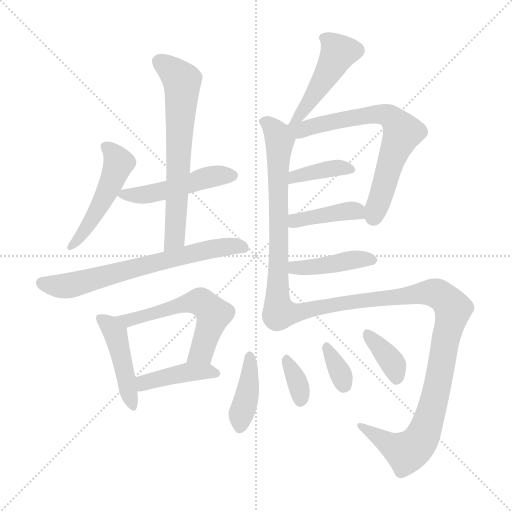
t = 0.00 s
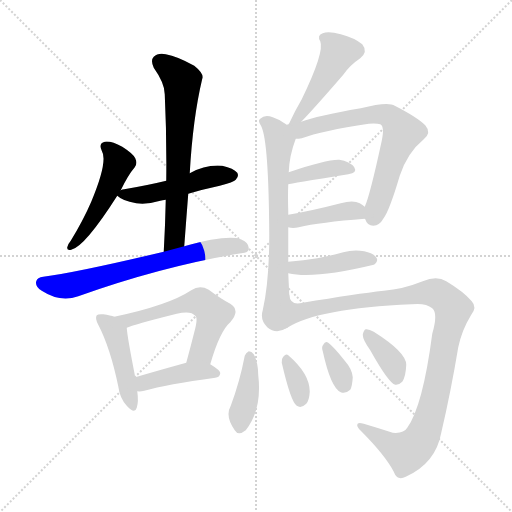
t = 2.40 s
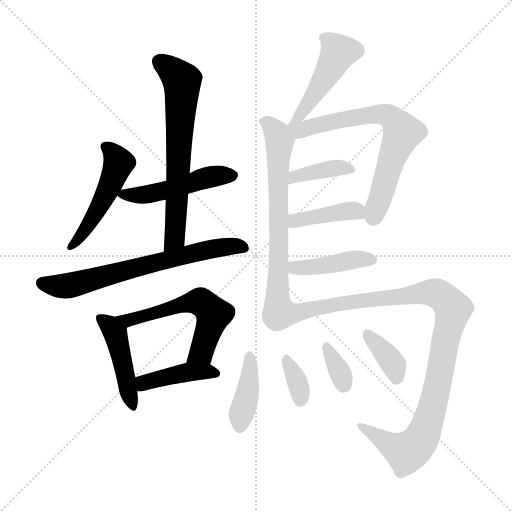
t = 4.80 s
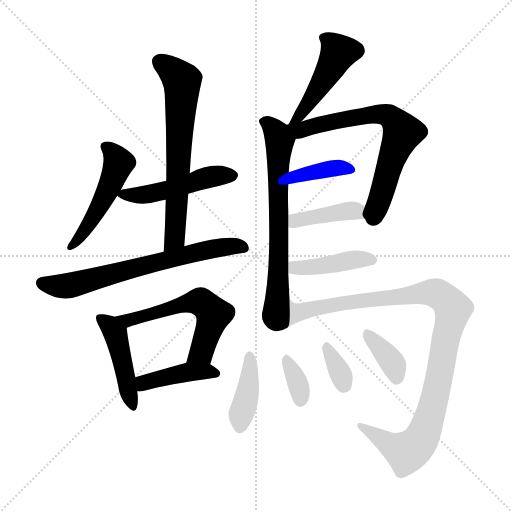
t = 7.20 s
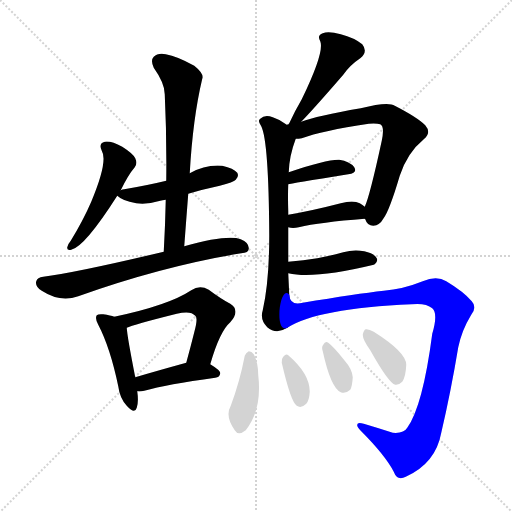
t = 9.60 s
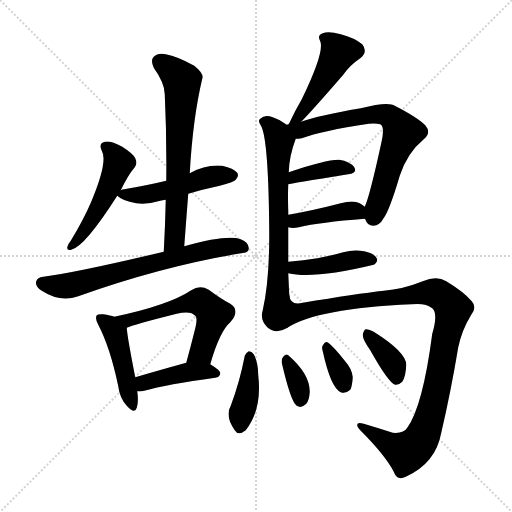
t = 12.00 s

The animated SVG that drew these frames (rendered in a browser with its animation timeline set to each time). Animation: 18 CSS @keyframes rules; one cycle of 12.00 s.

<svg version="1.1" viewBox="0 0 1024 1024" xmlns="http://www.w3.org/2000/svg">
  <g stroke="lightgray" stroke-dasharray="1,1" stroke-width="1" transform="scale(4, 4)">
    <line x1="0" y1="0" x2="256" y2="256"></line>
    <line x1="256" y1="0" x2="0" y2="256"></line>
    <line x1="128" y1="0" x2="128" y2="256"></line>
    <line x1="0" y1="128" x2="256" y2="128"></line>
  </g>
<g transform="scale(1, -1) translate(0, -900)">
   <style type="text/css">
    @keyframes keyframes0 {
      from {
       stroke: blue;
       stroke-dashoffset: 489;
       stroke-width: 128;
       }
       61% {
       animation-timing-function: step-end;
       stroke: blue;
       stroke-dashoffset: 0;
       stroke-width: 128;
       }
       to {
       stroke: black;
       stroke-width: 1024;
       }
       }
       #make-me-a-hanzi-animation-0 {
         animation: keyframes0 0.647949s both;
         animation-delay: 0.000000s;
         animation-timing-function: linear;
       }
    @keyframes keyframes1 {
      from {
       stroke: blue;
       stroke-dashoffset: 483;
       stroke-width: 128;
       }
       61% {
       animation-timing-function: step-end;
       stroke: blue;
       stroke-dashoffset: 0;
       stroke-width: 128;
       }
       to {
       stroke: black;
       stroke-width: 1024;
       }
       }
       #make-me-a-hanzi-animation-1 {
         animation: keyframes1 0.643066s both;
         animation-delay: 0.647949s;
         animation-timing-function: linear;
       }
    @keyframes keyframes2 {
      from {
       stroke: blue;
       stroke-dashoffset: 654;
       stroke-width: 128;
       }
       68% {
       animation-timing-function: step-end;
       stroke: blue;
       stroke-dashoffset: 0;
       stroke-width: 128;
       }
       to {
       stroke: black;
       stroke-width: 1024;
       }
       }
       #make-me-a-hanzi-animation-2 {
         animation: keyframes2 0.782227s both;
         animation-delay: 1.291016s;
         animation-timing-function: linear;
       }
    @keyframes keyframes3 {
      from {
       stroke: blue;
       stroke-dashoffset: 669;
       stroke-width: 128;
       }
       69% {
       animation-timing-function: step-end;
       stroke: blue;
       stroke-dashoffset: 0;
       stroke-width: 128;
       }
       to {
       stroke: black;
       stroke-width: 1024;
       }
       }
       #make-me-a-hanzi-animation-3 {
         animation: keyframes3 0.794434s both;
         animation-delay: 2.073242s;
         animation-timing-function: linear;
       }
    @keyframes keyframes4 {
      from {
       stroke: blue;
       stroke-dashoffset: 448;
       stroke-width: 128;
       }
       59% {
       animation-timing-function: step-end;
       stroke: blue;
       stroke-dashoffset: 0;
       stroke-width: 128;
       }
       to {
       stroke: black;
       stroke-width: 1024;
       }
       }
       #make-me-a-hanzi-animation-4 {
         animation: keyframes4 0.614583s both;
         animation-delay: 2.867676s;
         animation-timing-function: linear;
       }
    @keyframes keyframes5 {
      from {
       stroke: blue;
       stroke-dashoffset: 559;
       stroke-width: 128;
       }
       65% {
       animation-timing-function: step-end;
       stroke: blue;
       stroke-dashoffset: 0;
       stroke-width: 128;
       }
       to {
       stroke: black;
       stroke-width: 1024;
       }
       }
       #make-me-a-hanzi-animation-5 {
         animation: keyframes5 0.704915s both;
         animation-delay: 3.482259s;
         animation-timing-function: linear;
       }
    @keyframes keyframes6 {
      from {
       stroke: blue;
       stroke-dashoffset: 413;
       stroke-width: 128;
       }
       57% {
       animation-timing-function: step-end;
       stroke: blue;
       stroke-dashoffset: 0;
       stroke-width: 128;
       }
       to {
       stroke: black;
       stroke-width: 1024;
       }
       }
       #make-me-a-hanzi-animation-6 {
         animation: keyframes6 0.586100s both;
         animation-delay: 4.187174s;
         animation-timing-function: linear;
       }
    @keyframes keyframes7 {
      from {
       stroke: blue;
       stroke-dashoffset: 465;
       stroke-width: 128;
       }
       60% {
       animation-timing-function: step-end;
       stroke: blue;
       stroke-dashoffset: 0;
       stroke-width: 128;
       }
       to {
       stroke: black;
       stroke-width: 1024;
       }
       }
       #make-me-a-hanzi-animation-7 {
         animation: keyframes7 0.628418s both;
         animation-delay: 4.773275s;
         animation-timing-function: linear;
       }
    @keyframes keyframes8 {
      from {
       stroke: blue;
       stroke-dashoffset: 676;
       stroke-width: 128;
       }
       69% {
       animation-timing-function: step-end;
       stroke: blue;
       stroke-dashoffset: 0;
       stroke-width: 128;
       }
       to {
       stroke: black;
       stroke-width: 1024;
       }
       }
       #make-me-a-hanzi-animation-8 {
         animation: keyframes8 0.800130s both;
         animation-delay: 5.401693s;
         animation-timing-function: linear;
       }
    @keyframes keyframes9 {
      from {
       stroke: blue;
       stroke-dashoffset: 684;
       stroke-width: 128;
       }
       69% {
       animation-timing-function: step-end;
       stroke: blue;
       stroke-dashoffset: 0;
       stroke-width: 128;
       }
       to {
       stroke: black;
       stroke-width: 1024;
       }
       }
       #make-me-a-hanzi-animation-9 {
         animation: keyframes9 0.806641s both;
         animation-delay: 6.201823s;
         animation-timing-function: linear;
       }
    @keyframes keyframes10 {
      from {
       stroke: blue;
       stroke-dashoffset: 381;
       stroke-width: 128;
       }
       55% {
       animation-timing-function: step-end;
       stroke: blue;
       stroke-dashoffset: 0;
       stroke-width: 128;
       }
       to {
       stroke: black;
       stroke-width: 1024;
       }
       }
       #make-me-a-hanzi-animation-10 {
         animation: keyframes10 0.560059s both;
         animation-delay: 7.008464s;
         animation-timing-function: linear;
       }
    @keyframes keyframes11 {
      from {
       stroke: blue;
       stroke-dashoffset: 401;
       stroke-width: 128;
       }
       57% {
       animation-timing-function: step-end;
       stroke: blue;
       stroke-dashoffset: 0;
       stroke-width: 128;
       }
       to {
       stroke: black;
       stroke-width: 1024;
       }
       }
       #make-me-a-hanzi-animation-11 {
         animation: keyframes11 0.576335s both;
         animation-delay: 7.568522s;
         animation-timing-function: linear;
       }
    @keyframes keyframes12 {
      from {
       stroke: blue;
       stroke-dashoffset: 420;
       stroke-width: 128;
       }
       58% {
       animation-timing-function: step-end;
       stroke: blue;
       stroke-dashoffset: 0;
       stroke-width: 128;
       }
       to {
       stroke: black;
       stroke-width: 1024;
       }
       }
       #make-me-a-hanzi-animation-12 {
         animation: keyframes12 0.591797s both;
         animation-delay: 8.144857s;
         animation-timing-function: linear;
       }
    @keyframes keyframes13 {
      from {
       stroke: blue;
       stroke-dashoffset: 1027;
       stroke-width: 128;
       }
       77% {
       animation-timing-function: step-end;
       stroke: blue;
       stroke-dashoffset: 0;
       stroke-width: 128;
       }
       to {
       stroke: black;
       stroke-width: 1024;
       }
       }
       #make-me-a-hanzi-animation-13 {
         animation: keyframes13 1.085775s both;
         animation-delay: 8.736654s;
         animation-timing-function: linear;
       }
    @keyframes keyframes14 {
      from {
       stroke: blue;
       stroke-dashoffset: 400;
       stroke-width: 128;
       }
       57% {
       animation-timing-function: step-end;
       stroke: blue;
       stroke-dashoffset: 0;
       stroke-width: 128;
       }
       to {
       stroke: black;
       stroke-width: 1024;
       }
       }
       #make-me-a-hanzi-animation-14 {
         animation: keyframes14 0.575521s both;
         animation-delay: 9.822428s;
         animation-timing-function: linear;
       }
    @keyframes keyframes15 {
      from {
       stroke: blue;
       stroke-dashoffset: 340;
       stroke-width: 128;
       }
       53% {
       animation-timing-function: step-end;
       stroke: blue;
       stroke-dashoffset: 0;
       stroke-width: 128;
       }
       to {
       stroke: black;
       stroke-width: 1024;
       }
       }
       #make-me-a-hanzi-animation-15 {
         animation: keyframes15 0.526693s both;
         animation-delay: 10.397949s;
         animation-timing-function: linear;
       }
    @keyframes keyframes16 {
      from {
       stroke: blue;
       stroke-dashoffset: 339;
       stroke-width: 128;
       }
       52% {
       animation-timing-function: step-end;
       stroke: blue;
       stroke-dashoffset: 0;
       stroke-width: 128;
       }
       to {
       stroke: black;
       stroke-width: 1024;
       }
       }
       #make-me-a-hanzi-animation-16 {
         animation: keyframes16 0.525879s both;
         animation-delay: 10.924642s;
         animation-timing-function: linear;
       }
    @keyframes keyframes17 {
      from {
       stroke: blue;
       stroke-dashoffset: 366;
       stroke-width: 128;
       }
       54% {
       animation-timing-function: step-end;
       stroke: blue;
       stroke-dashoffset: 0;
       stroke-width: 128;
       }
       to {
       stroke: black;
       stroke-width: 1024;
       }
       }
       #make-me-a-hanzi-animation-17 {
         animation: keyframes17 0.547852s both;
         animation-delay: 11.450521s;
         animation-timing-function: linear;
       }
</style>
<path d="M 241.5 519.5 Q 256.5 550.5 269.5 565.5 Q 275.5 572.5 270.5 583.5 Q 266.5 592.5 244.5 606.5 Q 222.5 618.5 209.5 616.5 Q 196.5 613.5 203.5 598.5 Q 216.5 577.5 182.5 496.5 Q 166.5 459.5 141.5 418.5 Q 135.5 411.5 134.5 405.5 Q 133.5 398.5 142.5 400.5 Q 169.5 406.5 234.5 508.5 L 241.5 519.5 Z" fill="lightgray"></path> 
<path d="M 376.5 512.5 Q 406.5 521.5 439.5 528.5 Q 467.5 535.5 471.5 540.5 Q 478.5 547.5 474.5 554.5 Q 467.5 563.5 444.5 568.5 Q 411.5 571.5 379.5 553.5 L 332.5 538.5 Q 295.5 529.5 248.5 521.5 Q 244.5 521.5 241.5 519.5 C 225.5 515.5 225.5 515.5 234.5 508.5 Q 243.5 499.5 272.5 493.5 Q 294.5 490.5 320.5 498.5 Q 324.5 499.5 331.5 500.5 L 376.5 512.5 Z" fill="lightgray"></path> 
<path d="M 368.5 407.5 Q 372.5 461.5 376.5 512.5 L 379.5 553.5 Q 385.5 662.5 404.5 742.5 Q 408.5 752.5 388.5 768.5 Q 354.5 787.5 331.5 791.5 Q 315.5 794.5 307.5 786.5 Q 300.5 779.5 307.5 764.5 Q 329.5 733.5 329.5 711.5 Q 333.5 629.5 332.5 538.5 L 331.5 500.5 Q 330.5 451.5 327.5 396.5 C 325.5 366.5 366.5 377.5 368.5 407.5 Z" fill="lightgray"></path> 
<path d="M 327.5 396.5 Q 150.5 354.5 86.5 346.5 Q 74.5 345.5 72.5 337.5 Q 69.5 327.5 83.5 318.5 Q 120.5 294.5 156.5 307.5 Q 324.5 367.5 482.5 393.5 Q 497.5 394.5 497.5 402.5 Q 498.5 414.5 481.5 421.5 Q 454.5 431.5 368.5 407.5 L 327.5 396.5 Z" fill="lightgray"></path> 
<path d="M 228.5 266.5 Q 221.5 269.5 206.5 271.5 Q 196.5 272.5 193.5 269.5 Q 189.5 263.5 196.5 250.5 Q 220.5 204.5 236.5 127.5 Q 239.5 103.5 253.5 88.5 Q 269.5 70.5 273.5 84.5 Q 277.5 96.5 274.5 117.5 L 270.5 145.5 Q 254.5 226.5 253.5 244.5 C 252.5 258.5 252.5 258.5 228.5 266.5 Z" fill="lightgray"></path> 
<path d="M 420.5 171.5 Q 439.5 237.5 460.5 255.5 Q 481.5 279.5 460.5 292.5 Q 441.5 302.5 417.5 320.5 Q 399.5 330.5 382.5 319.5 Q 337.5 289.5 228.5 266.5 C 199.5 260.5 225.5 233.5 253.5 244.5 Q 265.5 250.5 353.5 272.5 Q 381.5 279.5 390.5 268.5 Q 396.5 264.5 388.5 235.5 Q 381.5 207.5 372.5 174.5 C 364.5 145.5 411.5 142.5 420.5 171.5 Z" fill="lightgray"></path> 
<path d="M 274.5 117.5 Q 280.5 116.5 288.5 118.5 Q 333.5 131.5 430.5 144.5 Q 439.5 145.5 440.5 153.5 Q 440.5 159.5 420.5 171.5 C 402.5 182.5 401.5 182.5 372.5 174.5 Q 314.5 158.5 270.5 145.5 C 241.5 137.5 244.5 119.5 274.5 117.5 Z" fill="lightgray"></path> 
<path d="M 602.5 656.5 Q 629.5 684.5 686.5 750.5 Q 699.5 769.5 720.5 783.5 Q 736.5 796.5 724.5 811.5 Q 708.5 824.5 681.5 831.5 Q 656.5 838.5 645.5 833.5 Q 633.5 829.5 640.5 817.5 Q 649.5 796.5 603.5 701.5 Q 590.5 679.5 578.5 653.5 Q 577.5 653.5 577.5 651.5 C 564.5 624.5 581.5 634.5 602.5 656.5 Z" fill="lightgray"></path> 
<path d="M 576.5 376.5 Q 576.5 410.5 576.5 445.5 L 576.5 470.5 L 576.5 478.5 Q 575.5 506.5 576.5 531.5 L 577.5 555.5 Q 578.5 588.5 591.5 622.5 C 598.5 642.5 598.5 642.5 577.5 651.5 Q 574.5 651.5 573.5 650.5 Q 561.5 660.5 545.5 665.5 Q 529.5 671.5 520.5 662.5 Q 514.5 658.5 522.5 647.5 Q 537.5 617.5 538.5 428.5 Q 538.5 337.5 525.5 279.5 Q 519.5 260.5 534.5 245.5 Q 552.5 230.5 574.5 244.5 C 581.5 247.5 579.5 280.5 578.5 310.5 Q 577.5 332.5 576.5 353.5 L 576.5 376.5 Z" fill="lightgray"></path> 
<path d="M 729.5 462.5 L 730.5 461.5 Q 734.5 448.5 746.5 448.5 Q 759.5 449.5 766.5 462.5 Q 778.5 477.5 799.5 548.5 Q 814.5 594.5 847.5 621.5 Q 863.5 634.5 850.5 649.5 Q 834.5 665.5 789.5 688.5 Q 776.5 697.5 721.5 683.5 Q 633.5 668.5 602.5 656.5 C 568.5 645.5 546.5 616.5 591.5 622.5 Q 597.5 622.5 603.5 623.5 Q 643.5 638.5 737.5 652.5 Q 753.5 653.5 760.5 651.5 Q 769.5 647.5 763.5 618.5 Q 739.5 507.5 729.5 486.5 C 723.5 470.5 723.5 470.5 729.5 462.5 Z" fill="lightgray"></path> 
<path d="M 576.5 531.5 Q 579.5 532.5 696.5 551.5 Q 715.5 554.5 708.5 565.5 Q 699.5 577.5 678.5 580.5 Q 653.5 581.5 577.5 555.5 C 549.5 545.5 547.5 525.5 576.5 531.5 Z" fill="lightgray"></path> 
<path d="M 576.5 445.5 Q 585.5 442.5 597.5 445.5 Q 639.5 455.5 729.5 462.5 C 755.5 464.5 752.5 467.5 729.5 486.5 Q 725.5 490.5 719.5 493.5 Q 706.5 500.5 681.5 493.5 Q 623.5 478.5 576.5 470.5 C 546.5 465.5 547.5 452.5 576.5 445.5 Z" fill="lightgray"></path> 
<path d="M 576.5 353.5 Q 627.5 341.5 747.5 370.5 Q 747.5 371.5 749.5 371.5 Q 756.5 377.5 753.5 383.5 Q 749.5 392.5 728.5 397.5 Q 707.5 401.5 686.5 395.5 Q 661.5 388.5 634.5 383.5 Q 607.5 379.5 576.5 376.5 C 546.5 373.5 547.5 359.5 576.5 353.5 Z" fill="lightgray"></path> 
<path d="M 574.5 244.5 Q 635.5 283.5 823.5 291.5 Q 851.5 294.5 864.5 283.5 Q 876.5 273.5 864.5 232.5 Q 845.5 87.5 814.5 44.5 Q 807.5 32.5 785.5 34.5 Q 754.5 44.5 727.5 52.5 Q 714.5 56.5 714.5 50.5 Q 713.5 46.5 721.5 38.5 Q 770.5 -10.5 787.5 -43.5 Q 794.5 -62.5 811.5 -53.5 Q 871.5 -26.5 882.5 34.5 Q 901.5 115.5 916.5 205.5 Q 923.5 239.5 942.5 270.5 Q 954.5 285.5 943.5 297.5 Q 927.5 316.5 892.5 337.5 Q 873.5 349.5 845.5 337.5 Q 805.5 321.5 767.5 318.5 Q 713.5 312.5 605.5 294.5 Q 580.5 287.5 578.5 310.5 C 559.5 333.5 547.5 230.5 574.5 244.5 Z" fill="lightgray"></path> 
<path d="M 489.5 188.5 Q 479.5 136.5 461.5 88.5 Q 449.5 67.5 469.5 39.5 Q 476.5 27.5 491.5 39.5 Q 524.5 81.5 516.5 149.5 Q 516.5 174.5 507.5 191.5 Q 503.5 197.5 497.5 197.5 Q 491.5 194.5 489.5 188.5 Z" fill="lightgray"></path> 
<path d="M 563.5 174.5 Q 581.5 96.5 593.5 88.5 Q 602.5 82.5 612.5 92.5 Q 618.5 99.5 619.5 116.5 Q 619.5 152.5 576.5 189.5 Q 572.5 193.5 566.5 186.5 Q 562.5 182.5 563.5 174.5 Z" fill="lightgray"></path> 
<path d="M 645.5 197.5 Q 661.5 124.5 681.5 115.5 Q 690.5 111.5 700.5 120.5 Q 704.5 127.5 705.5 145.5 Q 704.5 161.5 689.5 178.5 Q 667.5 206.5 656.5 214.5 Q 650.5 218.5 646.5 210.5 Q 642.5 206.5 645.5 197.5 Z" fill="lightgray"></path> 
<path d="M 740.5 199.5 Q 777.5 133.5 790.5 130.5 Q 797.5 129.5 804.5 136.5 Q 811.5 146.5 812.5 170.5 Q 812.5 195.5 747.5 236.5 Q 737.5 242.5 731.5 241.5 Q 727.5 240.5 725.5 230.5 Q 725.5 220.5 740.5 199.5 Z" fill="lightgray"></path> 
      <clipPath id="make-me-a-hanzi-clip-0">
      <path d="M 241.5 519.5 Q 256.5 550.5 269.5 565.5 Q 275.5 572.5 270.5 583.5 Q 266.5 592.5 244.5 606.5 Q 222.5 618.5 209.5 616.5 Q 196.5 613.5 203.5 598.5 Q 216.5 577.5 182.5 496.5 Q 166.5 459.5 141.5 418.5 Q 135.5 411.5 134.5 405.5 Q 133.5 398.5 142.5 400.5 Q 169.5 406.5 234.5 508.5 L 241.5 519.5 Z" fill="lightgray"></path>
      </clipPath>
      <path clip-path="url(#make-me-a-hanzi-clip-0)" d="M 211.5 605.5 L 235.5 579.5 L 235.5 567.5 L 200.5 486.5 L 161.5 427.5 L 142.5 409.5 " fill="none" id="make-me-a-hanzi-animation-0" stroke-dasharray="361 722" stroke-linecap="round"></path>

      <clipPath id="make-me-a-hanzi-clip-1">
      <path d="M 376.5 512.5 Q 406.5 521.5 439.5 528.5 Q 467.5 535.5 471.5 540.5 Q 478.5 547.5 474.5 554.5 Q 467.5 563.5 444.5 568.5 Q 411.5 571.5 379.5 553.5 L 332.5 538.5 Q 295.5 529.5 248.5 521.5 Q 244.5 521.5 241.5 519.5 C 225.5 515.5 225.5 515.5 234.5 508.5 Q 243.5 499.5 272.5 493.5 Q 294.5 490.5 320.5 498.5 Q 324.5 499.5 331.5 500.5 L 376.5 512.5 Z" fill="lightgray"></path>
      </clipPath>
      <path clip-path="url(#make-me-a-hanzi-clip-1)" d="M 242.5 511.5 L 298.5 511.5 L 426.5 547.5 L 464.5 549.5 " fill="none" id="make-me-a-hanzi-animation-1" stroke-dasharray="355 710" stroke-linecap="round"></path>

      <clipPath id="make-me-a-hanzi-clip-2">
      <path d="M 368.5 407.5 Q 372.5 461.5 376.5 512.5 L 379.5 553.5 Q 385.5 662.5 404.5 742.5 Q 408.5 752.5 388.5 768.5 Q 354.5 787.5 331.5 791.5 Q 315.5 794.5 307.5 786.5 Q 300.5 779.5 307.5 764.5 Q 329.5 733.5 329.5 711.5 Q 333.5 629.5 332.5 538.5 L 331.5 500.5 Q 330.5 451.5 327.5 396.5 C 325.5 366.5 366.5 377.5 368.5 407.5 Z" fill="lightgray"></path>
      </clipPath>
      <path clip-path="url(#make-me-a-hanzi-clip-2)" d="M 318.5 776.5 L 351.5 751.5 L 364.5 729.5 L 350.5 431.5 L 332.5 404.5 " fill="none" id="make-me-a-hanzi-animation-2" stroke-dasharray="526 1052" stroke-linecap="round"></path>

      <clipPath id="make-me-a-hanzi-clip-3">
      <path d="M 327.5 396.5 Q 150.5 354.5 86.5 346.5 Q 74.5 345.5 72.5 337.5 Q 69.5 327.5 83.5 318.5 Q 120.5 294.5 156.5 307.5 Q 324.5 367.5 482.5 393.5 Q 497.5 394.5 497.5 402.5 Q 498.5 414.5 481.5 421.5 Q 454.5 431.5 368.5 407.5 L 327.5 396.5 Z" fill="lightgray"></path>
      </clipPath>
      <path clip-path="url(#make-me-a-hanzi-clip-3)" d="M 83.5 334.5 L 112.5 327.5 L 143.5 329.5 L 419.5 401.5 L 486.5 404.5 " fill="none" id="make-me-a-hanzi-animation-3" stroke-dasharray="541 1082" stroke-linecap="round"></path>

      <clipPath id="make-me-a-hanzi-clip-4">
      <path d="M 228.5 266.5 Q 221.5 269.5 206.5 271.5 Q 196.5 272.5 193.5 269.5 Q 189.5 263.5 196.5 250.5 Q 220.5 204.5 236.5 127.5 Q 239.5 103.5 253.5 88.5 Q 269.5 70.5 273.5 84.5 Q 277.5 96.5 274.5 117.5 L 270.5 145.5 Q 254.5 226.5 253.5 244.5 C 252.5 258.5 252.5 258.5 228.5 266.5 Z" fill="lightgray"></path>
      </clipPath>
      <path clip-path="url(#make-me-a-hanzi-clip-4)" d="M 200.5 264.5 L 231.5 230.5 L 263.5 88.5 " fill="none" id="make-me-a-hanzi-animation-4" stroke-dasharray="320 640" stroke-linecap="round"></path>

      <clipPath id="make-me-a-hanzi-clip-5">
      <path d="M 420.5 171.5 Q 439.5 237.5 460.5 255.5 Q 481.5 279.5 460.5 292.5 Q 441.5 302.5 417.5 320.5 Q 399.5 330.5 382.5 319.5 Q 337.5 289.5 228.5 266.5 C 199.5 260.5 225.5 233.5 253.5 244.5 Q 265.5 250.5 353.5 272.5 Q 381.5 279.5 390.5 268.5 Q 396.5 264.5 388.5 235.5 Q 381.5 207.5 372.5 174.5 C 364.5 145.5 411.5 142.5 420.5 171.5 Z" fill="lightgray"></path>
      </clipPath>
      <path clip-path="url(#make-me-a-hanzi-clip-5)" d="M 246.5 261.5 L 317.5 274.5 L 378.5 294.5 L 406.5 293.5 L 427.5 271.5 L 403.5 196.5 L 378.5 181.5 " fill="none" id="make-me-a-hanzi-animation-5" stroke-dasharray="431 862" stroke-linecap="round"></path>

      <clipPath id="make-me-a-hanzi-clip-6">
      <path d="M 274.5 117.5 Q 280.5 116.5 288.5 118.5 Q 333.5 131.5 430.5 144.5 Q 439.5 145.5 440.5 153.5 Q 440.5 159.5 420.5 171.5 C 402.5 182.5 401.5 182.5 372.5 174.5 Q 314.5 158.5 270.5 145.5 C 241.5 137.5 244.5 119.5 274.5 117.5 Z" fill="lightgray"></path>
      </clipPath>
      <path clip-path="url(#make-me-a-hanzi-clip-6)" d="M 280.5 125.5 L 294.5 137.5 L 366.5 153.5 L 431.5 153.5 " fill="none" id="make-me-a-hanzi-animation-6" stroke-dasharray="285 570" stroke-linecap="round"></path>

      <clipPath id="make-me-a-hanzi-clip-7">
      <path d="M 602.5 656.5 Q 629.5 684.5 686.5 750.5 Q 699.5 769.5 720.5 783.5 Q 736.5 796.5 724.5 811.5 Q 708.5 824.5 681.5 831.5 Q 656.5 838.5 645.5 833.5 Q 633.5 829.5 640.5 817.5 Q 649.5 796.5 603.5 701.5 Q 590.5 679.5 578.5 653.5 Q 577.5 653.5 577.5 651.5 C 564.5 624.5 581.5 634.5 602.5 656.5 Z" fill="lightgray"></path>
      </clipPath>
      <path clip-path="url(#make-me-a-hanzi-clip-7)" d="M 647.5 824.5 L 677.5 794.5 L 629.5 711.5 L 594.5 663.5 L 584.5 658.5 " fill="none" id="make-me-a-hanzi-animation-7" stroke-dasharray="337 674" stroke-linecap="round"></path>

      <clipPath id="make-me-a-hanzi-clip-8">
      <path d="M 576.5 376.5 Q 576.5 410.5 576.5 445.5 L 576.5 470.5 L 576.5 478.5 Q 575.5 506.5 576.5 531.5 L 577.5 555.5 Q 578.5 588.5 591.5 622.5 C 598.5 642.5 598.5 642.5 577.5 651.5 Q 574.5 651.5 573.5 650.5 Q 561.5 660.5 545.5 665.5 Q 529.5 671.5 520.5 662.5 Q 514.5 658.5 522.5 647.5 Q 537.5 617.5 538.5 428.5 Q 538.5 337.5 525.5 279.5 Q 519.5 260.5 534.5 245.5 Q 552.5 230.5 574.5 244.5 C 581.5 247.5 579.5 280.5 578.5 310.5 Q 577.5 332.5 576.5 353.5 L 576.5 376.5 Z" fill="lightgray"></path>
      </clipPath>
      <path clip-path="url(#make-me-a-hanzi-clip-8)" d="M 530.5 656.5 L 545.5 644.5 L 559.5 620.5 L 556.5 331.5 L 550.5 268.5 L 562.5 251.5 " fill="none" id="make-me-a-hanzi-animation-8" stroke-dasharray="548 1096" stroke-linecap="round"></path>

      <clipPath id="make-me-a-hanzi-clip-9">
      <path d="M 729.5 462.5 L 730.5 461.5 Q 734.5 448.5 746.5 448.5 Q 759.5 449.5 766.5 462.5 Q 778.5 477.5 799.5 548.5 Q 814.5 594.5 847.5 621.5 Q 863.5 634.5 850.5 649.5 Q 834.5 665.5 789.5 688.5 Q 776.5 697.5 721.5 683.5 Q 633.5 668.5 602.5 656.5 C 568.5 645.5 546.5 616.5 591.5 622.5 Q 597.5 622.5 603.5 623.5 Q 643.5 638.5 737.5 652.5 Q 753.5 653.5 760.5 651.5 Q 769.5 647.5 763.5 618.5 Q 739.5 507.5 729.5 486.5 C 723.5 470.5 723.5 470.5 729.5 462.5 Z" fill="lightgray"></path>
      </clipPath>
      <path clip-path="url(#make-me-a-hanzi-clip-9)" d="M 584.5 648.5 L 603.5 640.5 L 658.5 656.5 L 753.5 672.5 L 786.5 662.5 L 804.5 631.5 L 781.5 578.5 L 748.5 469.5 L 736.5 468.5 " fill="none" id="make-me-a-hanzi-animation-9" stroke-dasharray="556 1112" stroke-linecap="round"></path>

      <clipPath id="make-me-a-hanzi-clip-10">
      <path d="M 576.5 531.5 Q 579.5 532.5 696.5 551.5 Q 715.5 554.5 708.5 565.5 Q 699.5 577.5 678.5 580.5 Q 653.5 581.5 577.5 555.5 C 549.5 545.5 547.5 525.5 576.5 531.5 Z" fill="lightgray"></path>
      </clipPath>
      <path clip-path="url(#make-me-a-hanzi-clip-10)" d="M 581.5 538.5 L 590.5 548.5 L 644.5 559.5 L 700.5 560.5 " fill="none" id="make-me-a-hanzi-animation-10" stroke-dasharray="253 506" stroke-linecap="round"></path>

      <clipPath id="make-me-a-hanzi-clip-11">
      <path d="M 576.5 445.5 Q 585.5 442.5 597.5 445.5 Q 639.5 455.5 729.5 462.5 C 755.5 464.5 752.5 467.5 729.5 486.5 Q 725.5 490.5 719.5 493.5 Q 706.5 500.5 681.5 493.5 Q 623.5 478.5 576.5 470.5 C 546.5 465.5 547.5 452.5 576.5 445.5 Z" fill="lightgray"></path>
      </clipPath>
      <path clip-path="url(#make-me-a-hanzi-clip-11)" d="M 582.5 451.5 L 614.5 464.5 L 692.5 478.5 L 709.5 478.5 L 719.5 468.5 " fill="none" id="make-me-a-hanzi-animation-11" stroke-dasharray="273 546" stroke-linecap="round"></path>

      <clipPath id="make-me-a-hanzi-clip-12">
      <path d="M 576.5 353.5 Q 627.5 341.5 747.5 370.5 Q 747.5 371.5 749.5 371.5 Q 756.5 377.5 753.5 383.5 Q 749.5 392.5 728.5 397.5 Q 707.5 401.5 686.5 395.5 Q 661.5 388.5 634.5 383.5 Q 607.5 379.5 576.5 376.5 C 546.5 373.5 547.5 359.5 576.5 353.5 Z" fill="lightgray"></path>
      </clipPath>
      <path clip-path="url(#make-me-a-hanzi-clip-12)" d="M 582.5 359.5 L 719.5 382.5 L 744.5 380.5 " fill="none" id="make-me-a-hanzi-animation-12" stroke-dasharray="292 584" stroke-linecap="round"></path>

      <clipPath id="make-me-a-hanzi-clip-13">
      <path d="M 574.5 244.5 Q 635.5 283.5 823.5 291.5 Q 851.5 294.5 864.5 283.5 Q 876.5 273.5 864.5 232.5 Q 845.5 87.5 814.5 44.5 Q 807.5 32.5 785.5 34.5 Q 754.5 44.5 727.5 52.5 Q 714.5 56.5 714.5 50.5 Q 713.5 46.5 721.5 38.5 Q 770.5 -10.5 787.5 -43.5 Q 794.5 -62.5 811.5 -53.5 Q 871.5 -26.5 882.5 34.5 Q 901.5 115.5 916.5 205.5 Q 923.5 239.5 942.5 270.5 Q 954.5 285.5 943.5 297.5 Q 927.5 316.5 892.5 337.5 Q 873.5 349.5 845.5 337.5 Q 805.5 321.5 767.5 318.5 Q 713.5 312.5 605.5 294.5 Q 580.5 287.5 578.5 310.5 C 559.5 333.5 547.5 230.5 574.5 244.5 Z" fill="lightgray"></path>
      </clipPath>
      <path clip-path="url(#make-me-a-hanzi-clip-13)" d="M 576.5 251.5 L 595.5 277.5 L 846.5 314.5 L 883.5 308.5 L 901.5 289.5 L 906.5 281.5 L 869.5 106.5 L 838.5 16.5 L 812.5 -4.5 L 721.5 46.5 " fill="none" id="make-me-a-hanzi-animation-13" stroke-dasharray="899 1798" stroke-linecap="round"></path>

      <clipPath id="make-me-a-hanzi-clip-14">
      <path d="M 489.5 188.5 Q 479.5 136.5 461.5 88.5 Q 449.5 67.5 469.5 39.5 Q 476.5 27.5 491.5 39.5 Q 524.5 81.5 516.5 149.5 Q 516.5 174.5 507.5 191.5 Q 503.5 197.5 497.5 197.5 Q 491.5 194.5 489.5 188.5 Z" fill="lightgray"></path>
      </clipPath>
      <path clip-path="url(#make-me-a-hanzi-clip-14)" d="M 498.5 188.5 L 497.5 124.5 L 480.5 46.5 " fill="none" id="make-me-a-hanzi-animation-14" stroke-dasharray="272 544" stroke-linecap="round"></path>

      <clipPath id="make-me-a-hanzi-clip-15">
      <path d="M 563.5 174.5 Q 581.5 96.5 593.5 88.5 Q 602.5 82.5 612.5 92.5 Q 618.5 99.5 619.5 116.5 Q 619.5 152.5 576.5 189.5 Q 572.5 193.5 566.5 186.5 Q 562.5 182.5 563.5 174.5 Z" fill="lightgray"></path>
      </clipPath>
      <path clip-path="url(#make-me-a-hanzi-clip-15)" d="M 574.5 178.5 L 594.5 138.5 L 600.5 99.5 " fill="none" id="make-me-a-hanzi-animation-15" stroke-dasharray="212 424" stroke-linecap="round"></path>

      <clipPath id="make-me-a-hanzi-clip-16">
      <path d="M 645.5 197.5 Q 661.5 124.5 681.5 115.5 Q 690.5 111.5 700.5 120.5 Q 704.5 127.5 705.5 145.5 Q 704.5 161.5 689.5 178.5 Q 667.5 206.5 656.5 214.5 Q 650.5 218.5 646.5 210.5 Q 642.5 206.5 645.5 197.5 Z" fill="lightgray"></path>
      </clipPath>
      <path clip-path="url(#make-me-a-hanzi-clip-16)" d="M 654.5 205.5 L 688.5 129.5 " fill="none" id="make-me-a-hanzi-animation-16" stroke-dasharray="211 422" stroke-linecap="round"></path>

      <clipPath id="make-me-a-hanzi-clip-17">
      <path d="M 740.5 199.5 Q 777.5 133.5 790.5 130.5 Q 797.5 129.5 804.5 136.5 Q 811.5 146.5 812.5 170.5 Q 812.5 195.5 747.5 236.5 Q 737.5 242.5 731.5 241.5 Q 727.5 240.5 725.5 230.5 Q 725.5 220.5 740.5 199.5 Z" fill="lightgray"></path>
      </clipPath>
      <path clip-path="url(#make-me-a-hanzi-clip-17)" d="M 734.5 232.5 L 782.5 178.5 L 793.5 142.5 " fill="none" id="make-me-a-hanzi-animation-17" stroke-dasharray="238 476" stroke-linecap="round"></path>

</g>
</svg>
